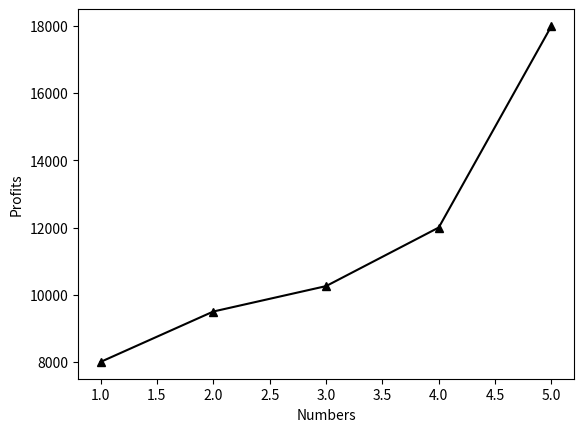

Source code (Python):
import numpy as n
import pandas as p
import matplotlib.pyplot as m
da={
'n':[1,2,3,4,5],'Pencil':[300,350,400,500,520],'TextBooks':[250,350,400,420
,500],
'Draw':[100,200,200,250,300],'Total':[800,1000,1320,1510,2000],"Profits":[8000,9500,10256,12000,18000] 
}
df=p.DataFrame(da)
sta=df.describe()
print("Statistics:\n",sta)
su=df['Profits'].sum()
print("\nSum of Profits:\n",su)
mi=df.isna()
print("\nMissing values:\n",mi)
print("\nMaximum Value:\n",df['Draw'].max())
m.plot(df['n'],df['Profits'],'^-',color='k')
m.xlabel("Numbers");m.ylabel("Profits")
m.show()
